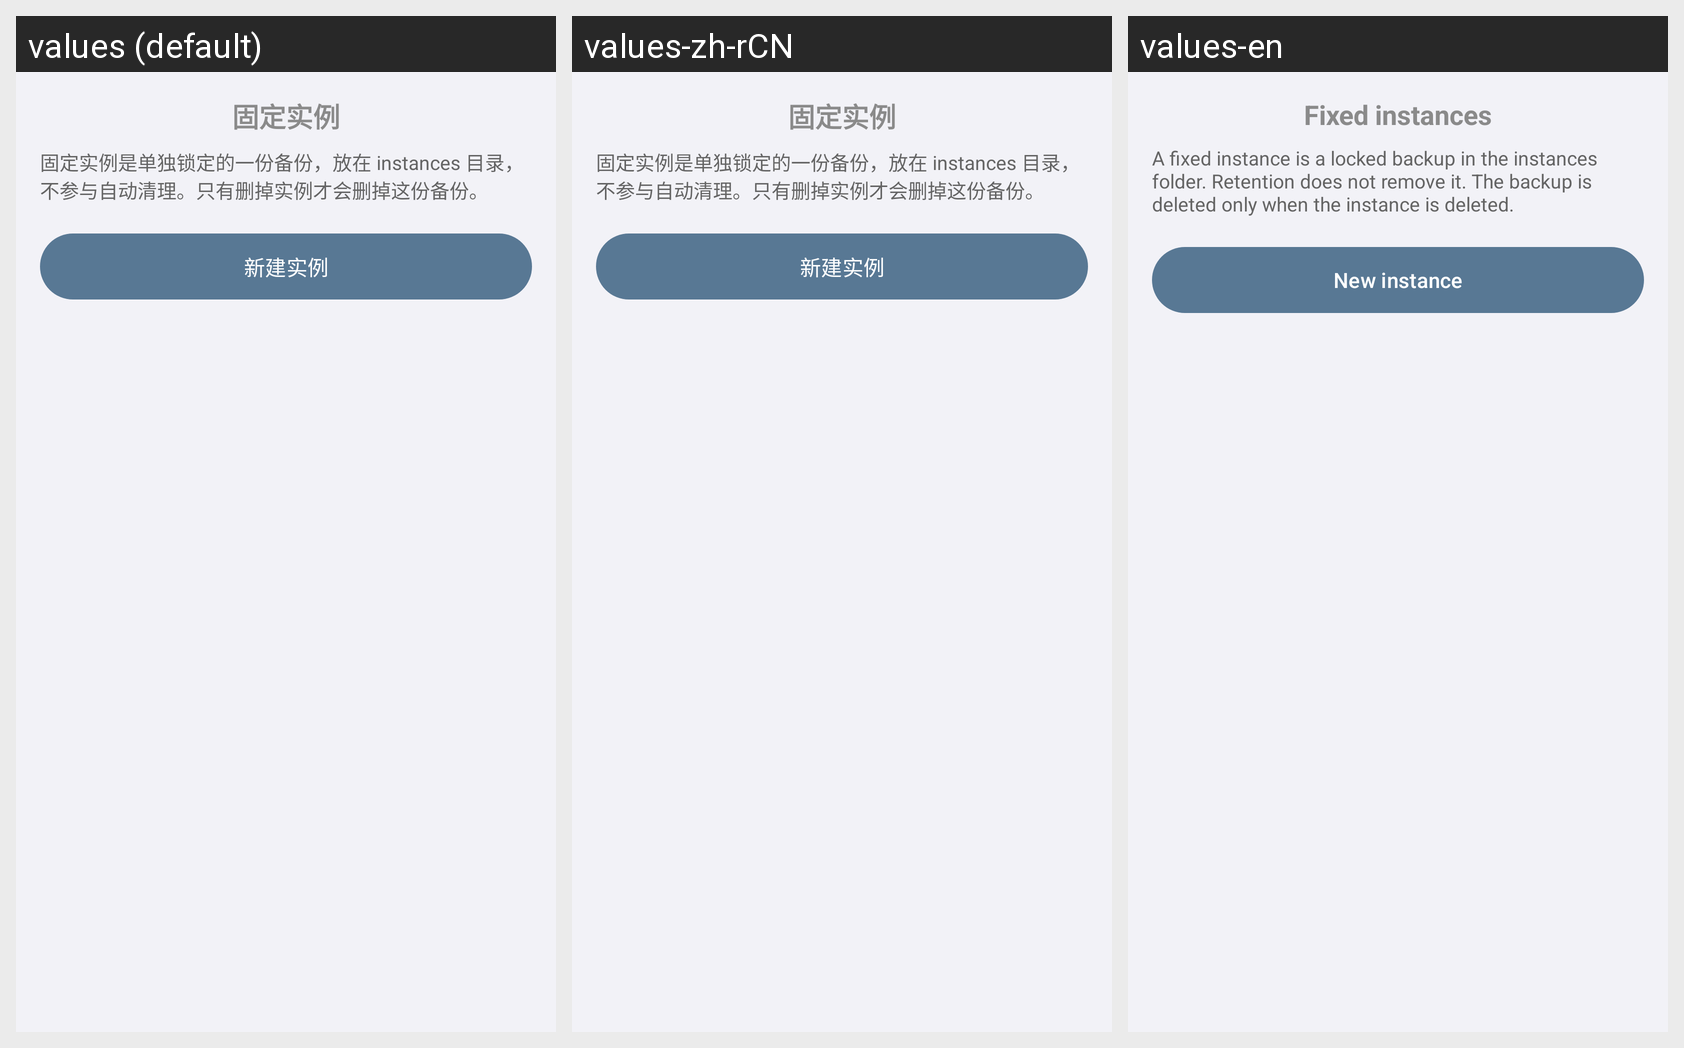

Strings drawn on this Android screen and how each of the app's shown locales translates them:
Android screen res/layout/bottom_sheet_instances.xml rendered under 3 locales, left to right: values (default), values-zh-rCN, values-en. Device: Nexus 5 (rendered at 1080×1920; each locale shown at half size, 540×960, under a caption strip naming it); theme Theme.AppSnapshot.
Strings drawn on this screen, with the default value and each locale's value (text and hints the layout hard-codes, and strings that could not be matched under every locale, appear in the picture but are not listed):

instance_title
  values: 固定实例
  values-zh-rCN: 固定实例  [not translated; the default value is used]
  values-en: Fixed instances

instance_hint
  values: 固定实例是单独锁定的一份备份，放在 instances 目录，不参与自动清理。只有删掉实例才会删掉这份备份。
  values-zh-rCN: 固定实例是单独锁定的一份备份，放在 instances 目录，不参与自动清理。只有删掉实例才会删掉这份备份。  [not translated; the default value is used]
  values-en: A fixed instance is a locked backup in the instances folder. Retention does not remove it. The backup is deleted only when the instance is deleted.

instance_create
  values: 新建实例
  values-zh-rCN: 新建实例  [not translated; the default value is used]
  values-en: New instance
